Run: headless pygame with SDL's dummy video driver; simulated clock (each Clock.tick advances the game by its frame time, no real sleeping); random seed 0; keys injected as events and as key.get_pressed() state; no mouse input.
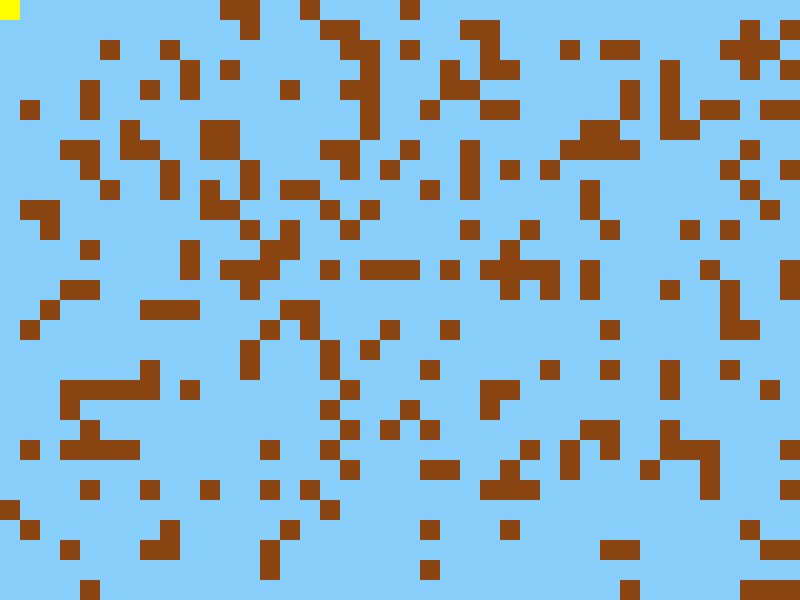
Frame 1 of 4 · flips 1–60 · no input
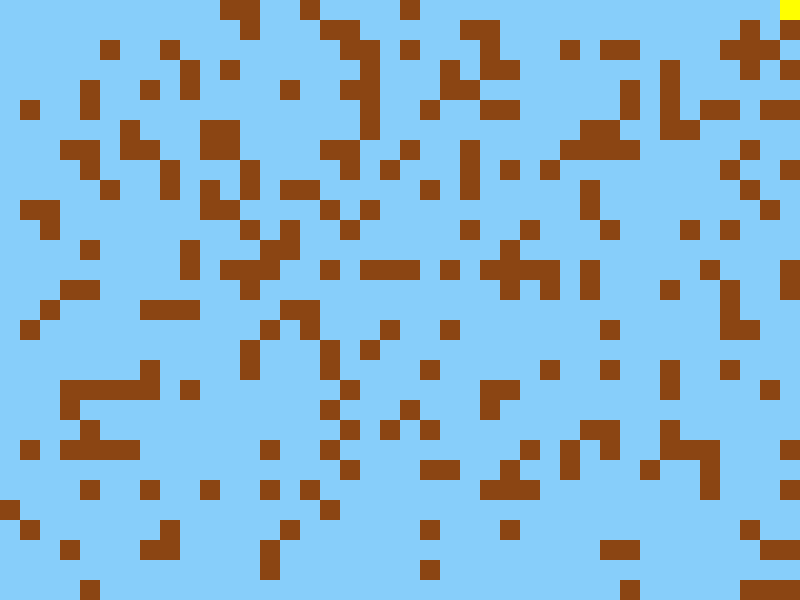
Frame 2 of 4 · flips 61–180 · tapped SPACE, RETURN · held RIGHT (→), D
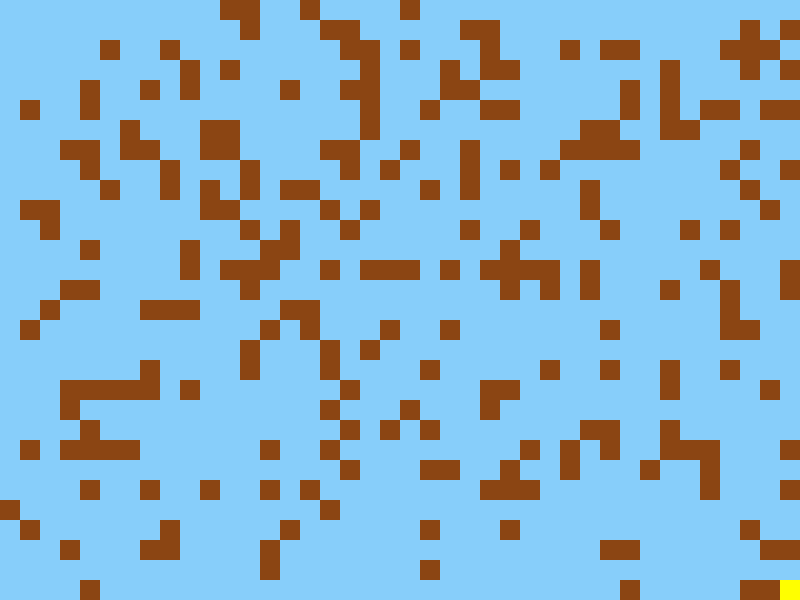
Frame 3 of 4 · flips 181–300 · held DOWN (↓), S
Frame 4 of 4 · flips 301–420 · held LEFT (←), A, UP (↑), W · screen same as frame 1, image omitted

The pygame program that drew these frames:

# Code from ChatGPT Run at own risk!
import pygame
from pygame.locals import *
import random

# Constants
WINDOW_WIDTH = 800
WINDOW_HEIGHT = 600
GRID_SIZE = 20
GRID_WIDTH = WINDOW_WIDTH // GRID_SIZE
GRID_HEIGHT = WINDOW_HEIGHT // GRID_SIZE
BACKGROUND_COLOR = (135, 206, 250)
BLOCK_COLOR = (139, 69, 19)
PLAYER_COLOR = (255, 255, 0)

class Block:
	def __init__(self, x, y):
		self.x = x
		self.y = y

	def draw(self, screen):
		pygame.draw.rect(screen, BLOCK_COLOR, (self.x * GRID_SIZE, self.y * GRID_SIZE, GRID_SIZE, GRID_SIZE))

class Player:
	def __init__(self, x, y):
		self.x = x
		self.y = y

	def draw(self, screen):
		pygame.draw.rect(screen, PLAYER_COLOR, (self.x * GRID_SIZE, self.y * GRID_SIZE, GRID_SIZE, GRID_SIZE))

def main():
	pygame.init()
	screen = pygame.display.set_mode((WINDOW_WIDTH, WINDOW_HEIGHT))
	pygame.display.set_caption('Minecraft Clone')
	clock = pygame.time.Clock()

	# Create blocks
	blocks = []
	for i in range(GRID_WIDTH):
		for j in range(GRID_HEIGHT):
			if random.random() < 0.2:
				blocks.append(Block(i, j))

	# Create player
	player = Player(0, 0)

	# Game loop
	while True:
		for event in pygame.event.get():
			if event.type == QUIT:
				pygame.quit()
				sys.exit()

		# Handle player movement
		keys = pygame.key.get_pressed()
		if keys[K_UP] and player.y > 0:
			player.y -= 1
		if keys[K_DOWN] and player.y < GRID_HEIGHT - 1:
			player.y += 1
		if keys[K_LEFT] and player.x > 0:
			player.x -= 1
		if keys[K_RIGHT] and player.x < GRID_WIDTH - 1:
			player.x += 1

		screen.fill(BACKGROUND_COLOR)

		# Draw blocks
		for block in blocks:
			block.draw(screen)

		# Draw player
		player.draw(screen)

		pygame.display.update()
		clock.tick(10)

if __name__ == '__main__':
	main()
